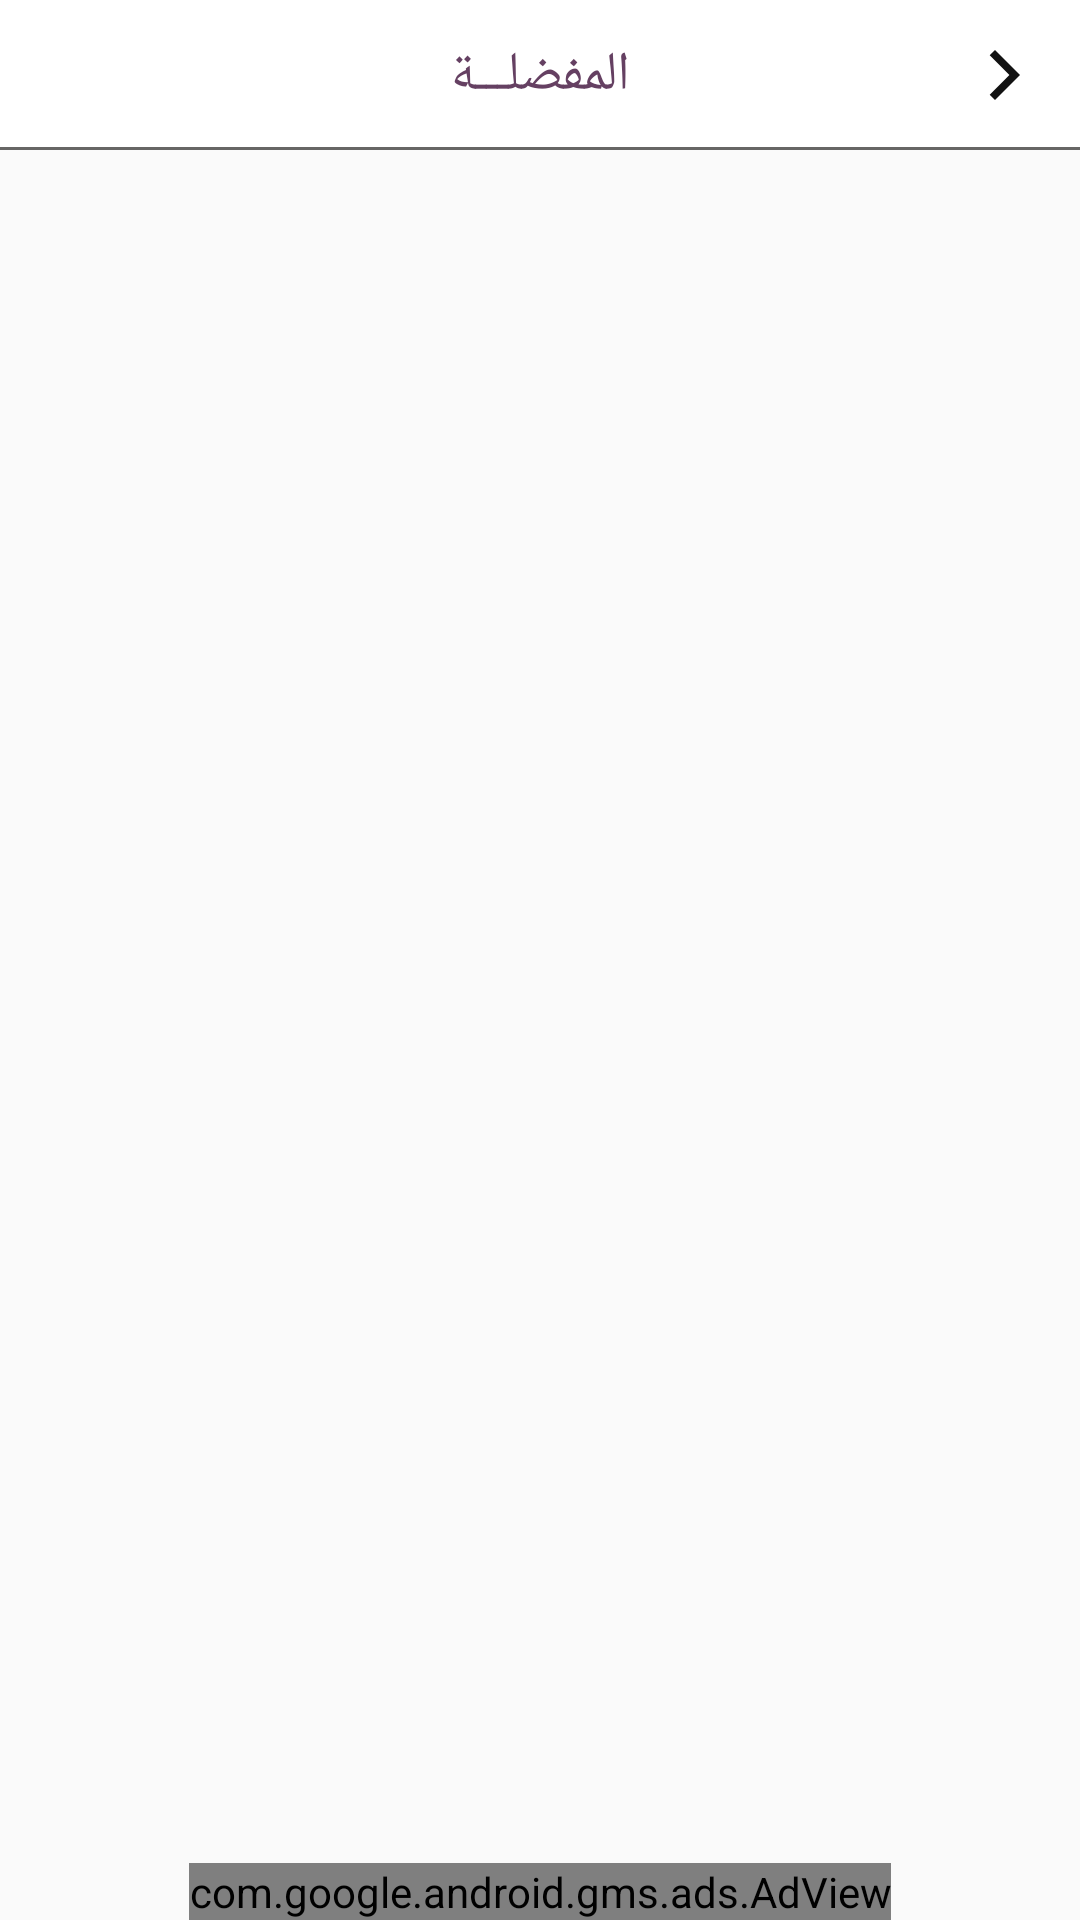

Write the Android layout XML for this screen, with the resource values it uses.
<!-- AndroidManifest.xml: application theme AppTheme -->
<!-- res/layout/activity_cart.xml -->
<?xml version="1.0" encoding="utf-8"?>
<layout xmlns:android="http://schemas.android.com/apk/res/android"
    xmlns:app="http://schemas.android.com/apk/res-auto"
    xmlns:tools="http://schemas.android.com/tools">

    <data>

    </data>

    <RelativeLayout
        android:layout_width="match_parent"
        android:layout_height="match_parent"
        tools:context=".cart.CartActivity">

        <RelativeLayout
            android:id="@+id/appbar"
            android:layout_width="match_parent"
            android:layout_height="50dp"
            android:layout_marginBottom="4dp"
            android:background="@color/white"
            app:layout_constraintLeft_toLeftOf="parent"
            app:layout_constraintRight_toRightOf="parent"
            app:layout_constraintTop_toTopOf="parent"
            tools:ignore="MissingConstraints">

            <TextView
                android:layout_width="wrap_content"
                android:layout_height="wrap_content"
                android:layout_centerHorizontal="true"
                android:layout_centerVertical="true"
                android:text="المفضلـــة"
                android:fontFamily="@font/homefont"
                android:textColor="#654062"
                android:textSize="18dp" />

            <ImageView

                android:id="@+id/imagback"
                android:padding="15dp"
                android:layout_width="50dp"
                android:layout_height="50dp"
                android:layout_alignParentRight="true"
                android:background="@drawable/btn_design_back"
                android:layout_centerVertical="true"

                app:srcCompat="@drawable/ic_baseline_arrow_forward_ios_24" />

            <View
                android:layout_width="match_parent"
                android:layout_height="1dp"
                android:layout_alignParentBottom="true"
                android:background="#B5292827"
                tools:ignore="MissingConstraints" />

        </RelativeLayout>
        <RelativeLayout
            android:id="@+id/liner_netWork"
            android:visibility="gone"
            android:layout_width="match_parent"
            android:layout_height="match_parent"
            android:layout_below="@id/appbar"
            >
            <LinearLayout
                android:layout_width="wrap_content"
                android:layout_height="wrap_content"
                android:orientation="vertical"
                android:layout_centerHorizontal="true"
                android:layout_centerVertical="true">

                <TextView
                    android:layout_width="wrap_content"
                    android:layout_height="wrap_content"
                    android:text="لا يوجد عناصر فى المفضلة "
                    android:textColor="@color/menucolor"
                    android:fontFamily="@font/homefont"
                    android:textSize="25dp"/>
            </LinearLayout>

        </RelativeLayout>
        <androidx.recyclerview.widget.RecyclerView
            android:layout_below="@id/appbar"
            android:layout_width="match_parent"
            android:layout_height="match_parent"
            android:layout_marginBottom="@dimen/_10sdp"
            android:layout_above="@id/adView"


            android:id="@+id/list_cart" >

        </androidx.recyclerview.widget.RecyclerView>
        <com.google.android.gms.ads.AdView


            xmlns:ads="http://schemas.android.com/apk/res-auto"
            android:id="@+id/adView"
            android:layout_width="wrap_content"
            android:layout_height="wrap_content"
            android:layout_centerHorizontal="true"
android:layout_alignParentBottom="true"
            ads:adSize="BANNER"
            ads:adUnitId="ca-app-pub-1660693716077788/8134060213">

        </com.google.android.gms.ads.AdView>
































































    </RelativeLayout>
</layout>
<!-- resources referenced by this layout -->
<resources>
  <color name="colorPrimary">#A12D2E2C</color>
  <color name="menucolor">#654062</color>
  <color name="white">#fff</color>
  <!-- drawable btn_design_back (drawable) -->
  <?xml version="1.0" encoding="utf-8"?>
  <selector xmlns:android="http://schemas.android.com/apk/res/android">
  <item
      android:state_pressed="true"
      android:drawable="@drawable/draw_defult_back"/>
  <item
      android:state_enabled="false"
      android:drawable="@drawable/button_defult"/>
  <item
      android:drawable="@drawable/button_defult"/>
  
  </selector>
  <!-- drawable ic_baseline_arrow_forward_ios_24 (drawable) -->
  <vector android:height="18dp" android:tint="#121212"
      android:viewportHeight="24" android:viewportWidth="24"
      android:width="18dp" xmlns:android="http://schemas.android.com/apk/res/android">
      <path android:fillColor="@android:color/white" android:pathData="M5.88,4.12L13.76,12l-7.88,7.88L8,22l10,-10L8,2z"/>
  </vector>
  <style name="AppTheme" parent="Theme.AppCompat.Light.NoActionBar">
          
          <item name="colorPrimary">@color/colorPrimary</item>
          <item name="colorPrimaryDark">@color/colorPrimaryDark</item>
          <item name="colorAccent">@color/colorAccent</item>
      </style>
  <!-- drawable draw_defult_back (drawable) -->
  <?xml version="1.0" encoding="utf-8"?>
  <shape xmlns:android="http://schemas.android.com/apk/res/android"
      xmlns:tools="http://schemas.android.com/tools"
      android:shape="rectangle">
      <solid
          android:color="#65000000"/>
  
  
  </shape>
  <color name="colorPrimaryDark">#A12D2E2C</color>
  <color name="colorAccent">#03A9F4</color>
</resources>
